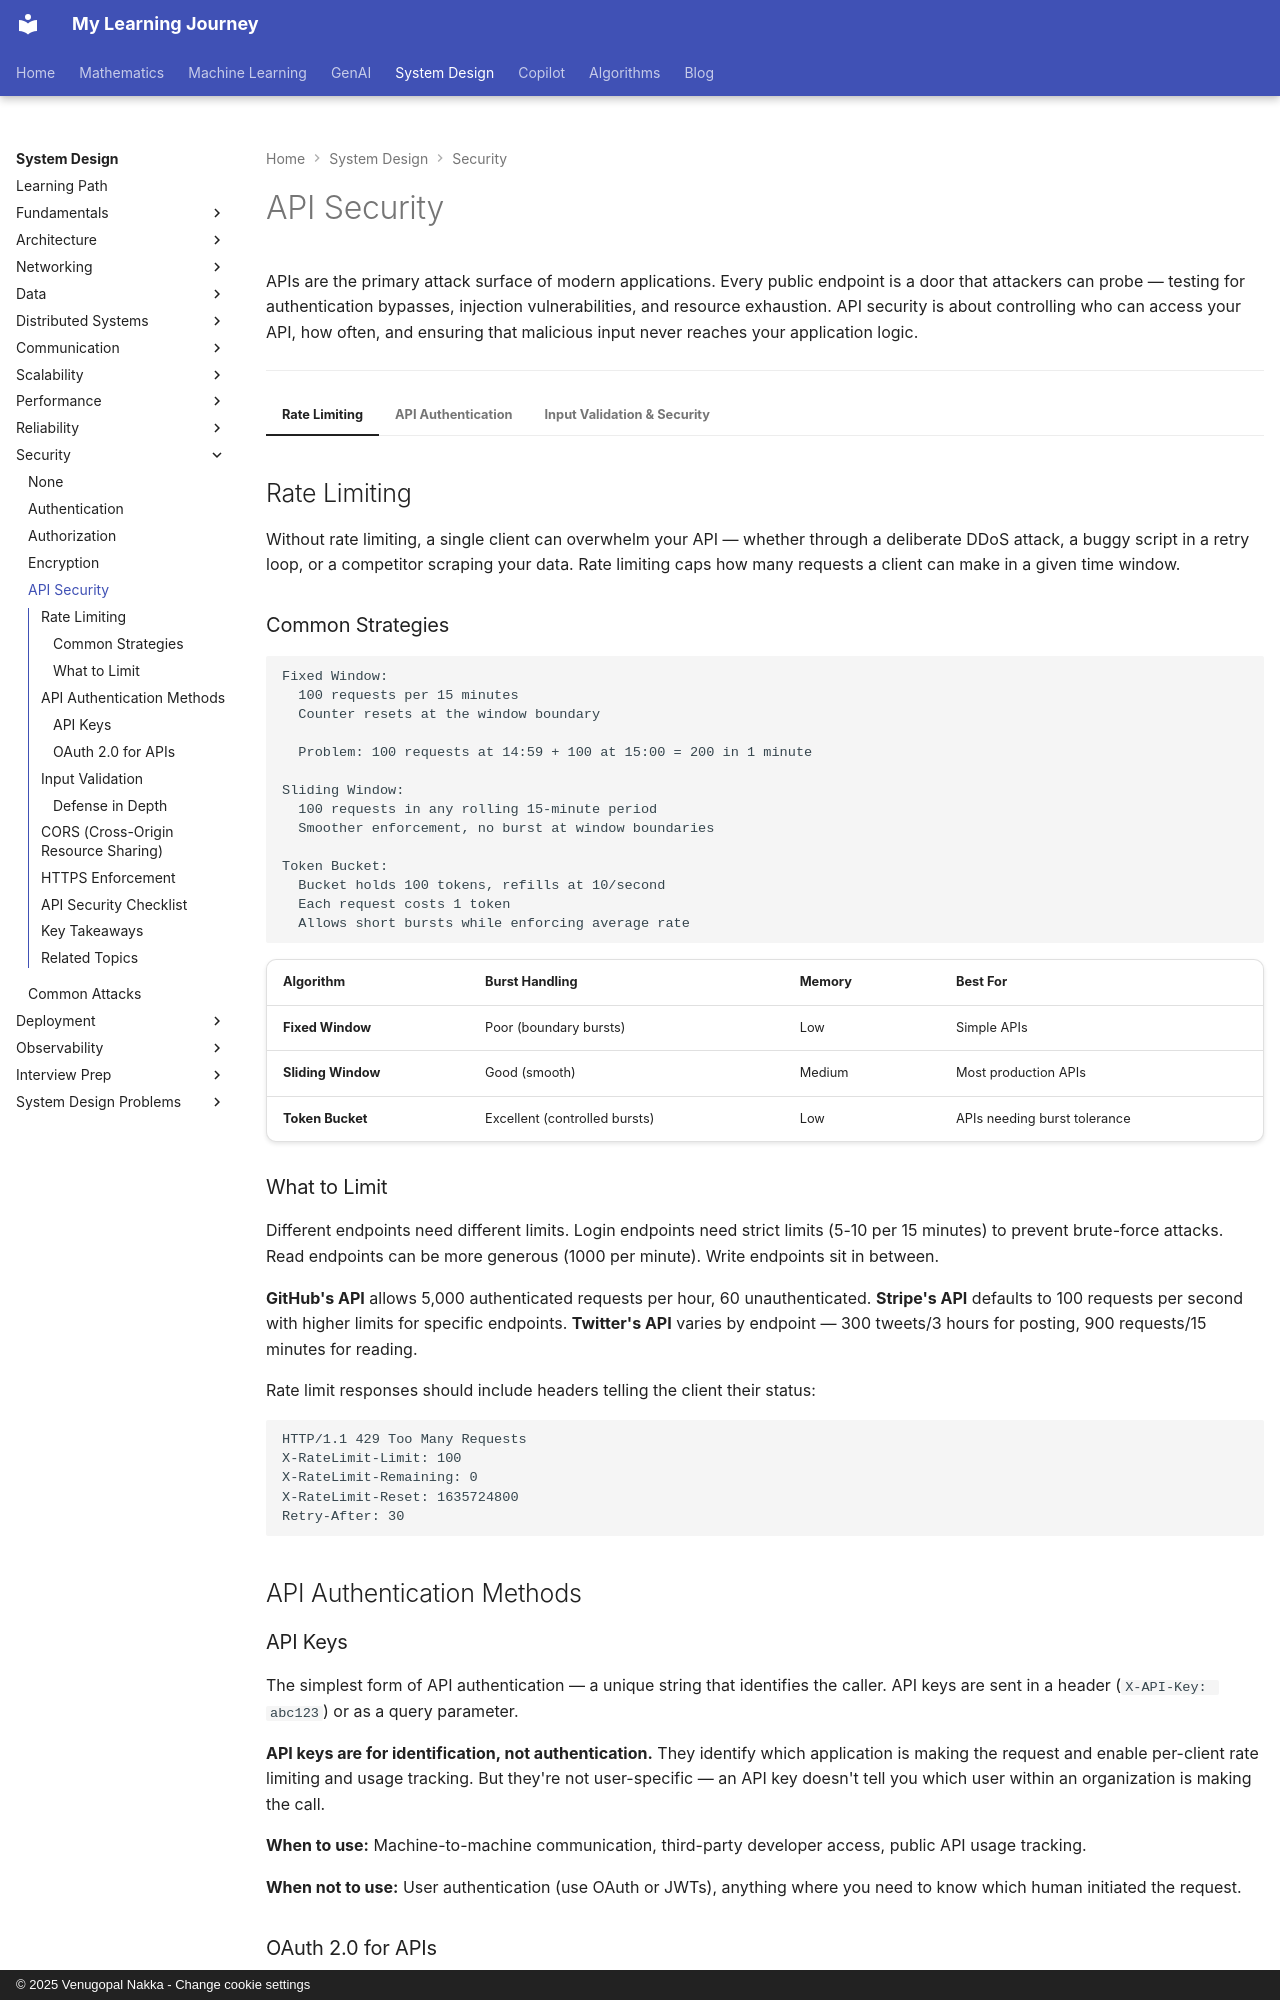

repository: nvgr-GenAI/my-learning · page: system-design/security/api-security/index.html · generator: mkdocs · copyright: © 2025 Venugopal Nakka - Change cookie settings

# API Security

APIs are the primary attack surface of modern applications. Every public endpoint is a door that attackers can probe — testing for authentication bypasses, injection vulnerabilities, and resource exhaustion. API security is about controlling who can access your API, how often, and ensuring that malicious input never reaches your application logic.

---

=== "Rate Limiting"

    ## Rate Limiting

    Without rate limiting, a single client can overwhelm your API — whether through a deliberate DDoS attack, a buggy script in a retry loop, or a competitor scraping your data. Rate limiting caps how many requests a client can make in a given time window.

    ### Common Strategies

    ```
    Fixed Window:
      100 requests per 15 minutes
      Counter resets at the window boundary

      Problem: 100 requests at 14:59 + 100 at 15:00 = 200 in 1 minute

    Sliding Window:
      100 requests in any rolling 15-minute period
      Smoother enforcement, no burst at window boundaries

    Token Bucket:
      Bucket holds 100 tokens, refills at 10/second
      Each request costs 1 token
      Allows short bursts while enforcing average rate
    ```

    | Algorithm | Burst Handling | Memory | Best For |
    |---|---|---|---|
    | **Fixed Window** | Poor (boundary bursts) | Low | Simple APIs |
    | **Sliding Window** | Good (smooth) | Medium | Most production APIs |
    | **Token Bucket** | Excellent (controlled bursts) | Low | APIs needing burst tolerance |

    ### What to Limit

    Different endpoints need different limits. Login endpoints need strict limits (5-10 per 15 minutes) to prevent brute-force attacks. Read endpoints can be more generous (1000 per minute). Write endpoints sit in between.

    **GitHub's API** allows 5,000 authenticated requests per hour, 60 unauthenticated. **Stripe's API** defaults to 100 requests per second with higher limits for specific endpoints. **Twitter's API** varies by endpoint — 300 tweets/3 hours for posting, 900 requests/15 minutes for reading.

    Rate limit responses should include headers telling the client their status:

    ```
    HTTP/1.1 429 Too Many Requests
    X-RateLimit-Limit: 100
    X-RateLimit-Remaining: 0
    X-RateLimit-Reset: 1635724800
    Retry-After: 30
    ```

=== "API Authentication"

    ## API Authentication Methods

    ### API Keys

    The simplest form of API authentication — a unique string that identifies the caller. API keys are sent in a header (`X-API-Key: abc123`) or as a query parameter.

    **API keys are for identification, not authentication.** They identify which application is making the request and enable per-client rate limiting and usage tracking. But they're not user-specific — an API key doesn't tell you which user within an organization is making the call.

    **When to use:** Machine-to-machine communication, third-party developer access, public API usage tracking.

    **When not to use:** User authentication (use OAuth or JWTs), anything where you need to know which human initiated the request.

    ### OAuth 2.0 for APIs

    For APIs that act on behalf of users, OAuth tokens provide scoped, user-specific, revocable access. See [Authentication](authentication.md) for the full OAuth flow.
